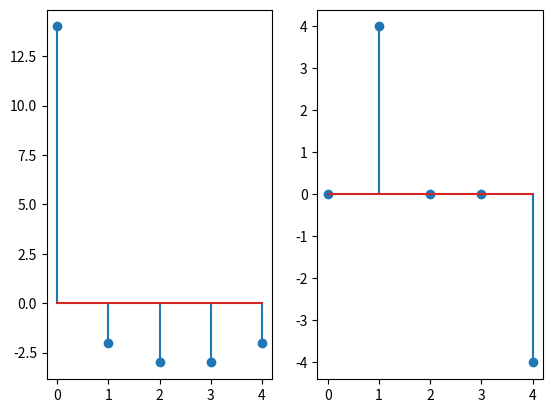

Reproduce this figure in Python.
import matplotlib.pyplot as plt
import numpy as np

x = np.array([1, 2, 2, 4, 5])

def dft(x):
  N = x.size
  D = np.empty((N,N),dtype=np.cdouble)
  W = np.exp(-1j*2*np.pi/N)

  for k in np.arange(N):
    for n in np.arange(N):
        D[k,n] = W**(k*n)
    
  X=D@x
  return np.round(X)

dft_x = dft(x)
print(f'X(n) = {dft_x}')

plt.subplot(1,2,1)
plt.stem(dft_x.real)
plt.subplot(1,2,2)
plt.stem(dft_x.imag)
